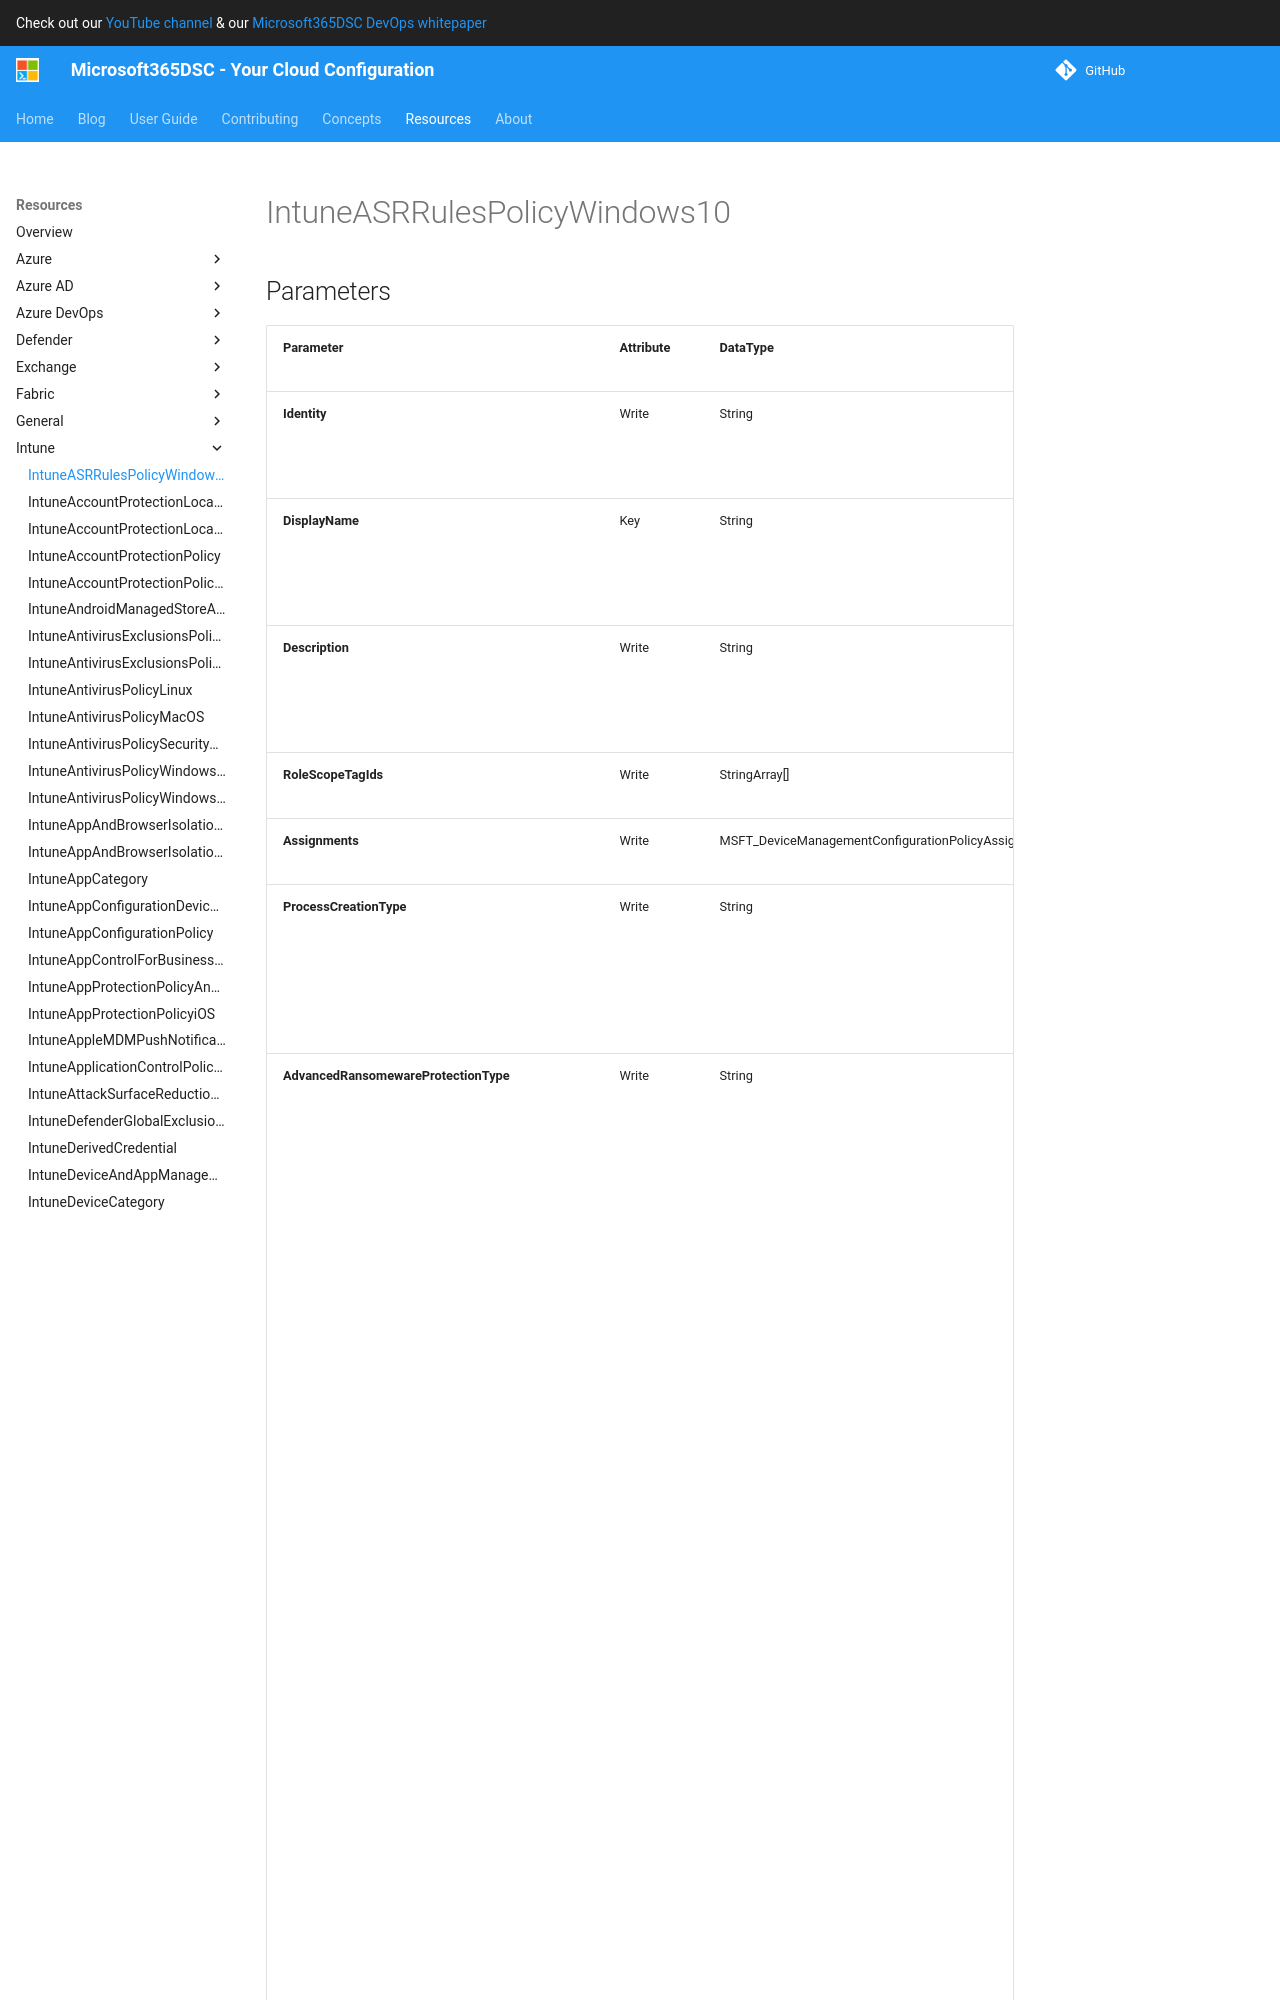

repository: microsoft/Microsoft365DSC · page: resources/intune/IntuneASRRulesPolicyWindows10/index.html · generator: mkdocs

# IntuneASRRulesPolicyWindows10

## Parameters

| Parameter | Attribute | DataType | Description | Allowed Values |
| --- | --- | --- | --- | --- |
| **Identity** | Write | String | Identity of the endpoint protection attack surface protection rules policy for Windows 10. | |
| **DisplayName** | Key | String | Display name of the endpoint protection attack surface protection rules policy for Windows 10. | |
| **Description** | Write | String | Description of the endpoint protection attack surface protection rules policy for Windows 10. | |
| **Assignments** | Write | MSFT_DeviceManagementConfigurationPolicyAssignments[] | Assignments of the Intune Policy. | |
| **ProcessCreationType** | Write | String | This rule blocks processes created through PsExec and WMI from running. | `notConfigured`, `userDefined`, `block`, `auditMode`, `warn`, `disable` |
| **AdvancedRansomewareProtectionType** | Write | String | This rule provides an extra layer of protection against ransomware. | `notConfigured`, `userDefined`, `enable`, `auditMode` |
| **BlockPersistenceThroughWmiType** | Write | String | This rule prevents malware from abusing WMI to attain persistence on a device. | `notConfigured`, `userDefined`, `block`, `auditMode`, `warn`, `disable` |
| **ScriptObfuscatedMacroCodeType** | Write | String | This rule detects suspicious properties within an obfuscated script. | `notConfigured`, `userDefined`, `block`, `auditMode`, `warn`, `disable` |
| **OfficeMacroCodeAllowWin32ImportsType** | Write | String | This rule prevents VBA macros from calling Win32 APIs. | `notConfigured`, `userDefined`, `block`, `auditMode`, `warn`, `disable` |
| **OfficeAppsLaunchChildProcessType** | Write | String | This rule blocks Office apps from creating child processes. Office apps include Word, Excel, PowerPoint, OneNote, and Access. | `notConfigured`, `userDefined`, `block`, `auditMode`, `warn`, `disable` |
| **GuardMyFoldersType** | Write | String | This rule enable Controlled folder access which protects your data by checking apps against a list of known, trusted apps. | `notConfigured`, `userDefined`, `enable`, `auditMode`, `blockDiskModification`, `auditDiskModification` |
| **UntrustedUSBProcessType** | Write | String | With this rule, admins can prevent unsigned or untrusted executable files from running from USB removable drives, including SD cards. | `notConfigured`, `userDefined`, `block`, `auditMode`, `warn`, `disable` |
| **AttackSurfaceReductionExcludedPaths** | Write | StringArray[] | Exclude files and paths from attack surface reduction rules | |
| **UntrustedExecutableType** |
